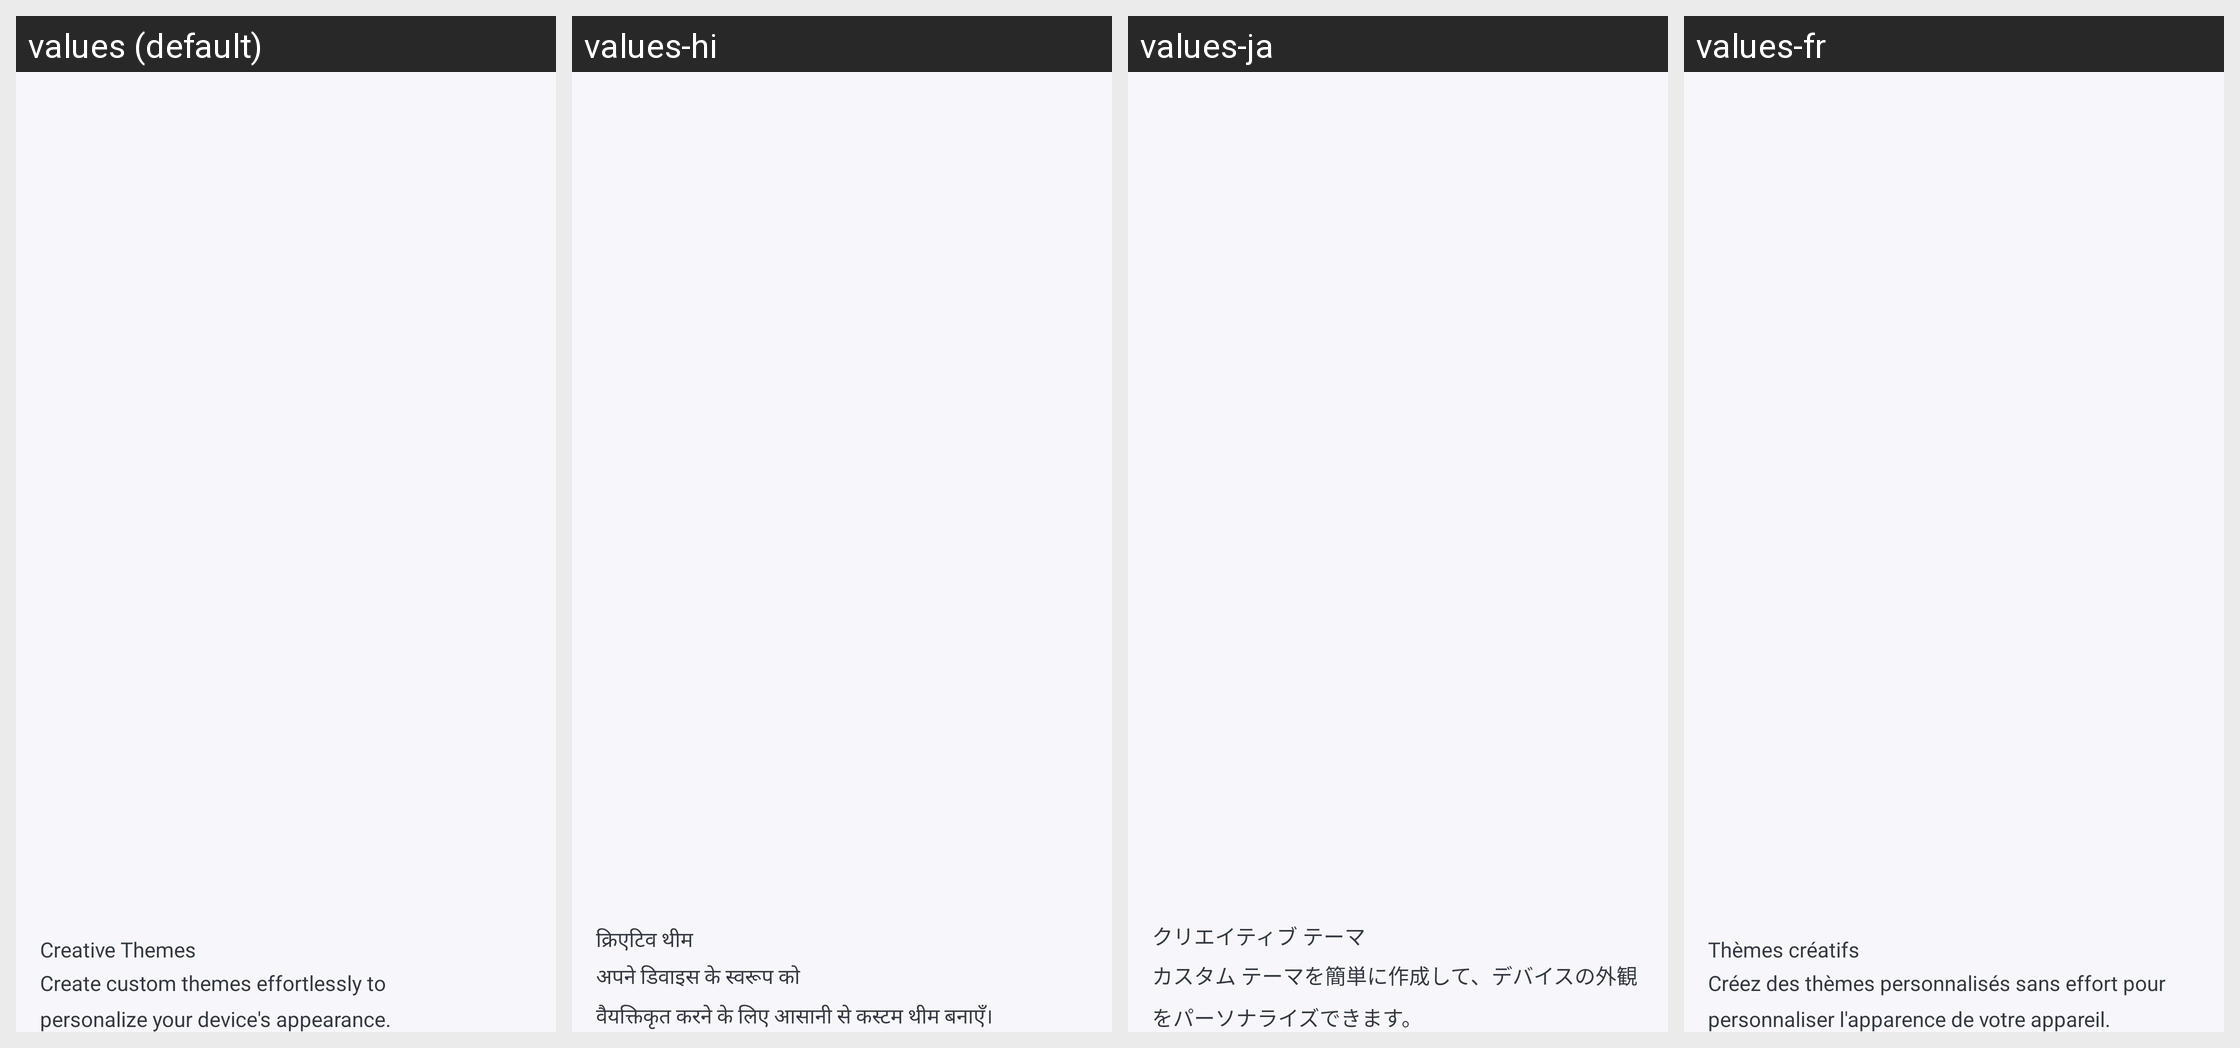

This grid shows one Android layout under several languages. Give, for every string resource on the screen, its name, the default text and each shown locale's text.
Android screen res/layout/welcome_slide2.xml rendered under 4 locales, left to right: values (default), values-hi, values-ja, values-fr. Device: Nexus 5 (rendered at 1080×1920; each locale shown at half size, 540×960, under a caption strip naming it); theme Theme.BaseKotlin.
Other locales in the repository, not shown: values-de, values-es, values-in, values-pt.
Strings drawn on this screen, with the default value and each locale's value (text and hints the layout hard-codes, and strings that could not be matched under every locale, appear in the picture but are not listed):

creative_themes
  values: Creative Themes
  values-hi: क्रिएटिव थीम
  values-ja: クリエイティブ テーマ
  values-fr: Thèmes créatifs

create_custom_themes_effortlessly_to_personalize_your_device_s_appearance
  values: Create custom themes effortlessly to 
      personalize your device's appearance.
  values-hi: अपने डिवाइस के स्वरूप को 
      वैयक्तिकृत करने के लिए आसानी से कस्टम थीम बनाएँ।
  values-ja: カスタム テーマを簡単に作成して、デバイスの外観をパーソナライズできます。
  values-fr: Créez des thèmes personnalisés sans effort pour personnaliser l'apparence de votre appareil.
